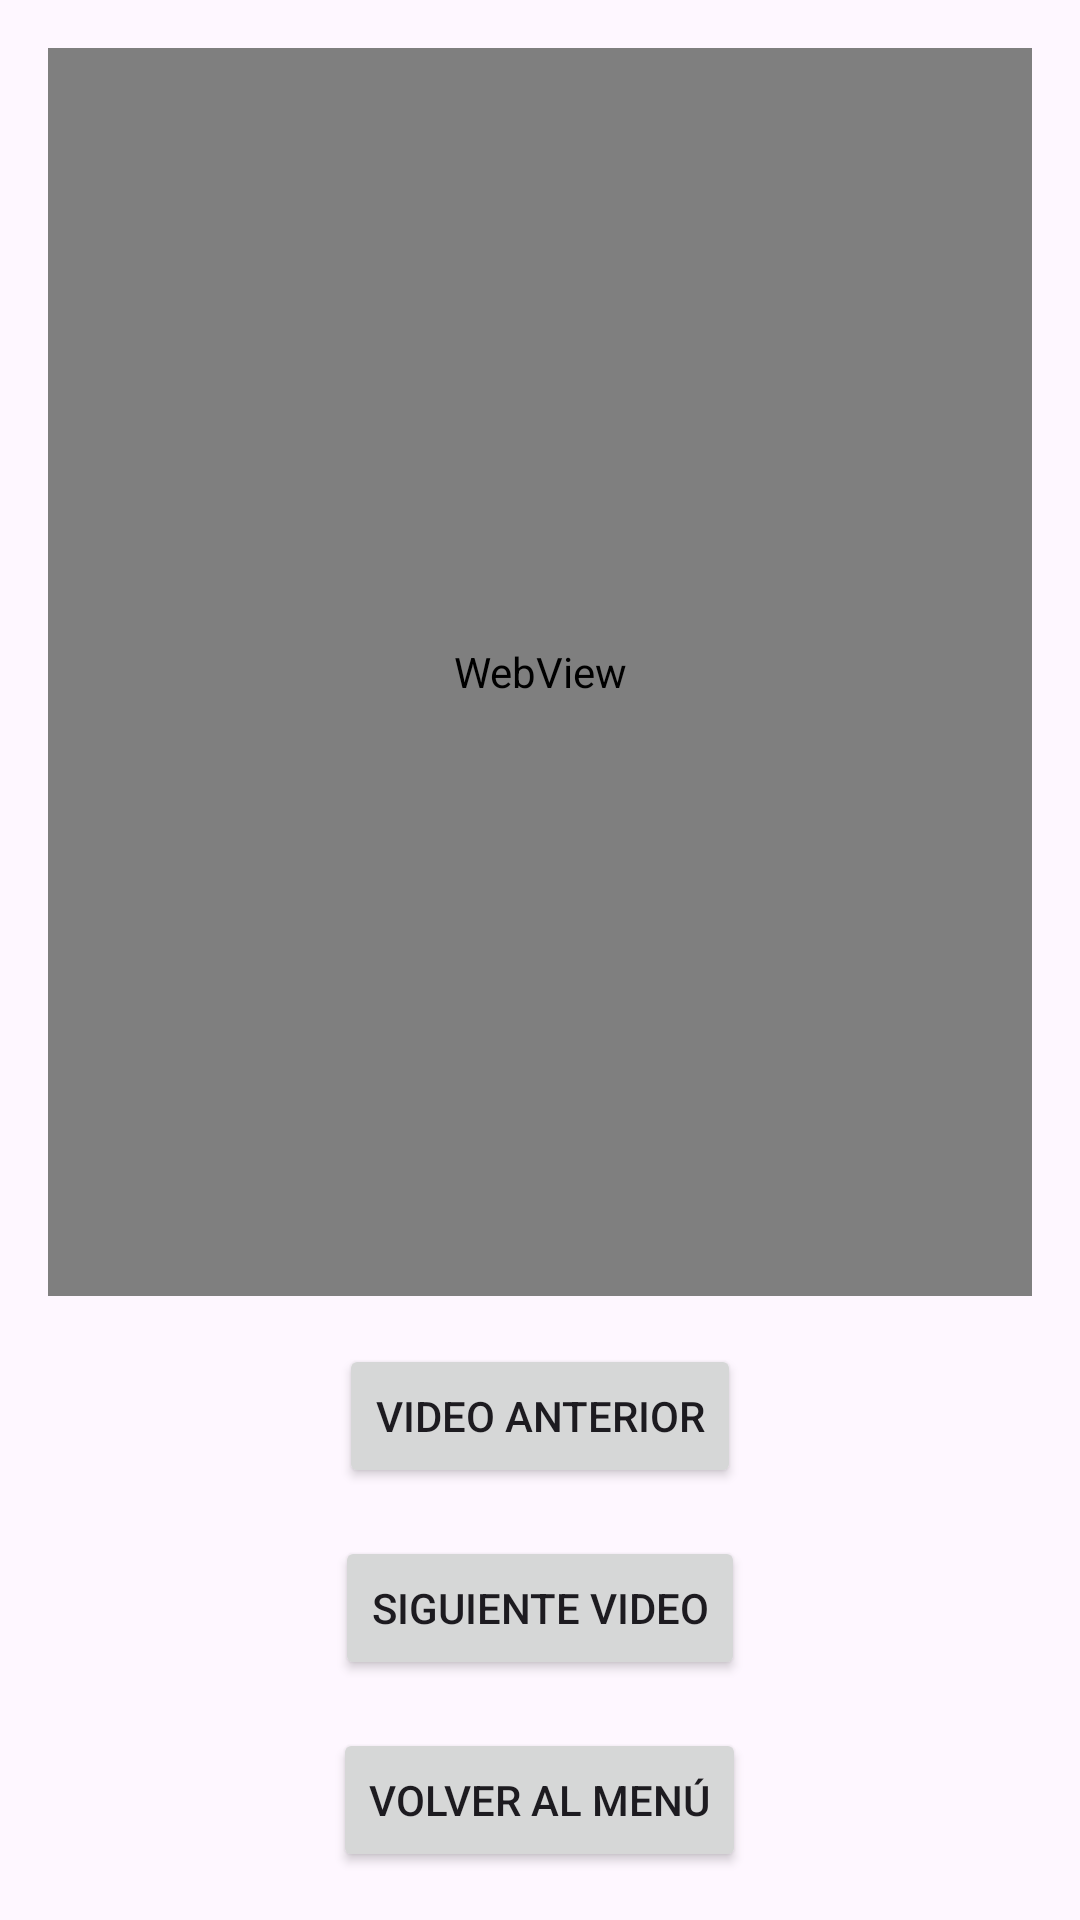

This screen was rendered from an Android layout file. Write that file and the resources it references.
<!-- AndroidManifest.xml: application theme Theme.SleepApp -->
<!-- res/layout/activity_videos.xml -->
<?xml version="1.0" encoding="utf-8"?>
<LinearLayout xmlns:android="http://schemas.android.com/apk/res/android"
    android:layout_width="match_parent"
    android:layout_height="match_parent"
    android:background="@drawable/fondo"
    android:orientation="vertical"
    android:padding="16dp">

    <WebView
        android:id="@+id/webViewVideos"
        android:layout_width="match_parent"
        android:layout_height="0dp"
        android:layout_weight="1" />

    <Button
        android:id="@+id/boton_video_anterior"
        android:layout_width="wrap_content"
        android:layout_height="wrap_content"
        android:layout_gravity="center"
        android:layout_marginTop="16dp"
        android:text="Video Anterior" />

    <Button
        android:id="@+id/boton_siguiente_video"
        android:layout_width="wrap_content"
        android:layout_height="wrap_content"
        android:layout_gravity="center"
        android:layout_marginTop="16dp"
        android:text="Siguiente Video" />

    <Button
        android:id="@+id/boton_volver_menu"
        android:layout_width="wrap_content"
        android:layout_height="wrap_content"
        android:layout_gravity="center"
        android:layout_marginTop="16dp"
        android:text="Volver al Menú" />
</LinearLayout>
<!-- resources referenced by this layout -->
<resources>
  <style name="Theme.SleepApp" parent="Base.Theme.SleepApp" />
  <style name="Base.Theme.SleepApp" parent="Theme.Material3.DayNight.NoActionBar">
          
          
      </style>
</resources>
